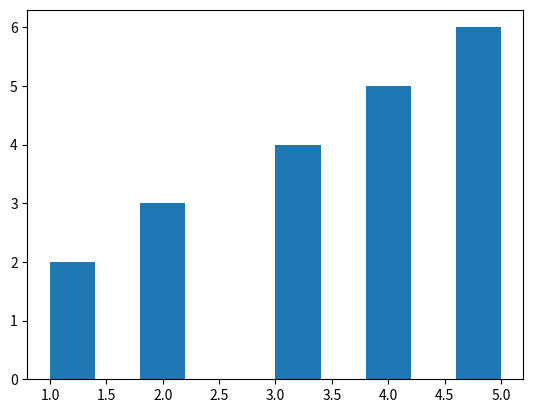

The script that saved this image:
def plot():
    try:
        import matplotlib.pyplot as plt
        import numpy as np
        import pandas as pd
    except ModuleNotFoundError:
        return

    df = pd.DataFrame(
        np.array([[1, 2], [2, 3], [3, 4], [4, 5], [5, 6]]), columns=["one", "two"]
    )

    plt.hist(x="one", weights="two", data=df)
    plt.show()


plot()
